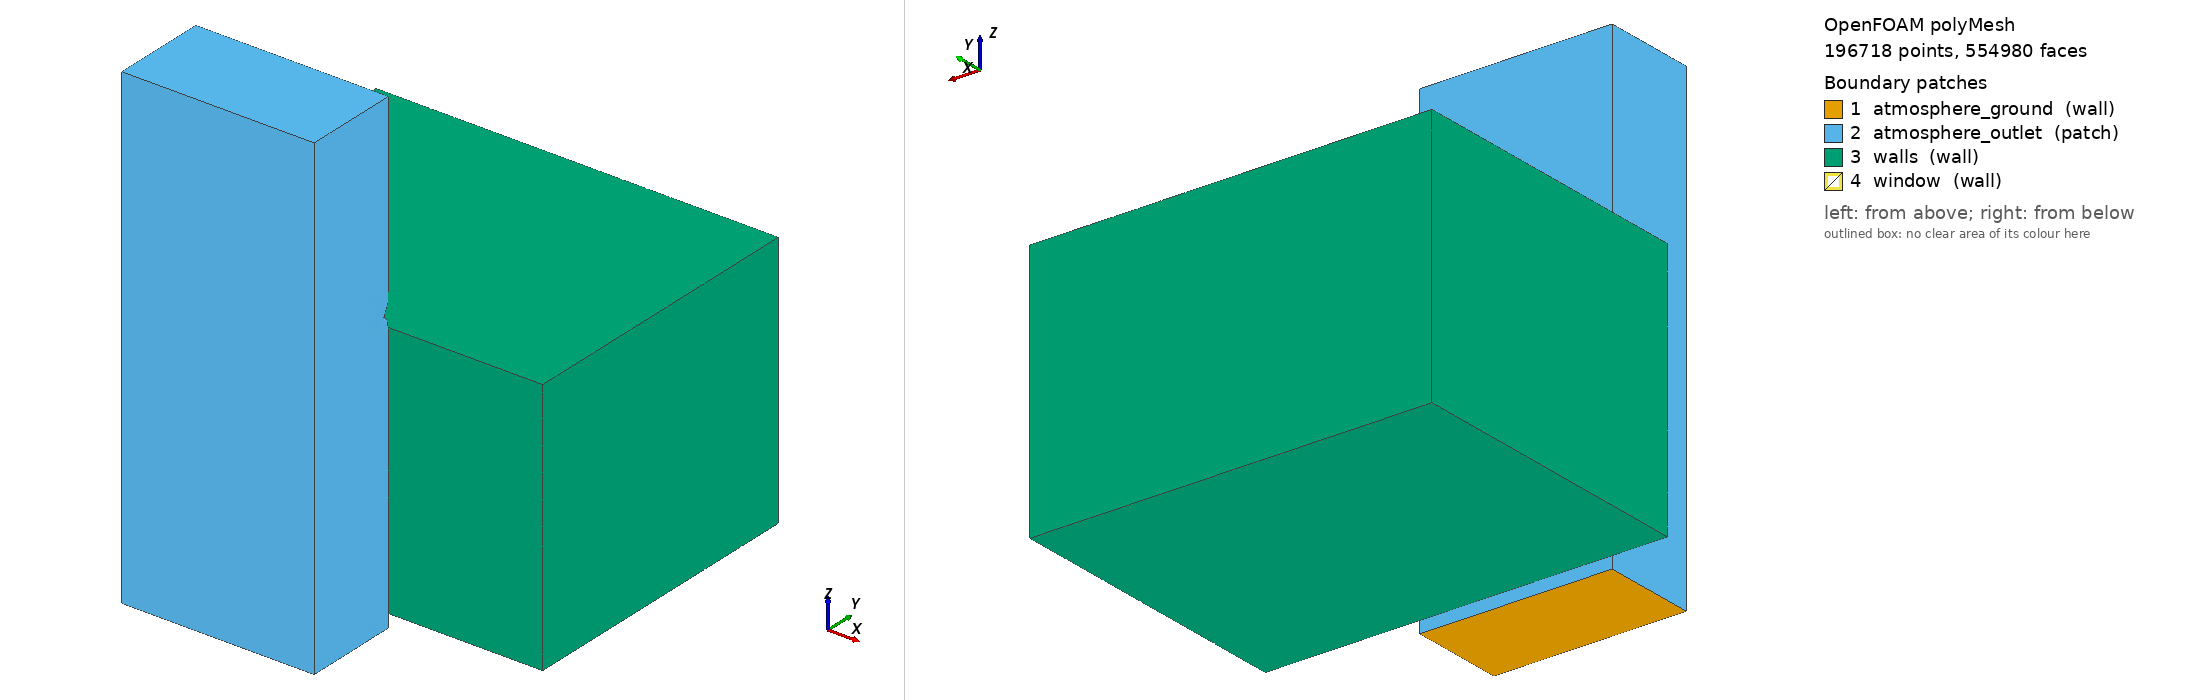

OpenFOAM case: the committed polyMesh, 196718 points, 554980 faces. Boundary patches (legend numbers): 1 atmosphere_ground (wall), 2 atmosphere_outlet (patch), 3 walls (wall), 4 window (wall). Left view from above one corner, right view from below the opposite corner. Boundary conditions: 16 field file(s) under 0/ or 0.orig/; 2 of 4 drawn patches have an entry in a shipped field file.

=== constant/polyMesh/boundary ===
/*--------------------------------*- C++ -*----------------------------------*\
  =========                 |
  \\      /  F ield         | OpenFOAM: The Open Source CFD Toolbox
   \\    /   O peration     | Website:  https://openfoam.org
    \\  /    A nd           | Version:  12
     \\/     M anipulation  |
\*---------------------------------------------------------------------------*/
FoamFile
{
    format      ascii;
    class       polyBoundaryMesh;
    location    "constant/polyMesh";
    object      boundary;
}
// * * * * * * * * * * * * * * * * * * * * * * * * * * * * * * * * * * * * * //

4
(
    atmosphere_ground
    {
        type            wall;
        inGroups        List<word> 
2
(
atmosphere
wall
)
;
        nFaces          208;
        startFace       531569;
    }
    atmosphere_outlet
    {
        type            patch;
        inGroups        List<word> 1(atmosphere);
        nFaces          4101;
        startFace       531777;
    }
    walls
    {
        type            wall;
        inGroups        List<word> 
2
(
staticWalls
wall
)
;
        nFaces          17543;
        startFace       535878;
    }
    window
    {
        type            wall;
        inGroups        List<word> 
2
(
staticWalls
wall
)
;
        nFaces          1559;
        startFace       553421;
    }
)

// ************************************************************************* //


=== system/controlDict ===
/*--------------------------------*- C++ -*----------------------------------*\
  =========                 |
  \\      /  F ield         | OpenFOAM: The Open Source CFD Toolbox
   \\    /   O peration     | Website:  https://openfoam.org
    \\  /    A nd           | Version:  12
     \\/     M anipulation  |
\*---------------------------------------------------------------------------*/
FoamFile
{
    format      ascii;
    class       dictionary;
    location    "system";
    object      controlDict;
}
// * * * * * * * * * * * * * * * * * * * * * * * * * * * * * * * * * * * * * //

application     foamRun;

solver          fluid;

startFrom       startTime;

startTime       0;

stopAt          endTime;

endTime         600;

deltaT          0.01;//1e-3;

writeControl    adjustableRunTime;

writeInterval   50;

purgeWrite      0;

writeFormat     ascii;

writePrecision  6;

writeCompression off;

timeFormat      general;

timePrecision   6;

runTimeModifiable true;

adjustTimeStep  yes;

maxCo           0.8;

// ************************************************************************* //


=== 0.orig/T ===
/*--------------------------------*- C++ -*----------------------------------*\
  =========                 |
  \\      /  F ield         | OpenFOAM: The Open Source CFD Toolbox
   \\    /   O peration     | Website:  https://openfoam.org
    \\  /    A nd           | Version:  12
     \\/     M anipulation  |
\*---------------------------------------------------------------------------*/
FoamFile
{
    format      ascii;
    class       volScalarField;
    location    "0";
    object      T;
}
// * * * * * * * * * * * * * * * * * * * * * * * * * * * * * * * * * * * * * //
#include "${FOAM_CASE}/constant/initialisationConditions"

dimensions      [0 0 0 1 0 0 0];

internalField   uniform $!internalField/T;

boundaryField
{
    #includeEtc "caseDicts/setConstraintTypes"

    atmosphere
    {
        type            inletOutlet;
        inletValue      uniform $!atmosphere/T;
        inlet	    	uniform $!atmosphere/T;
    }

    /*staticWalls
    {
        type            fixedValue;
	value uniform $!surface/T;
    }*/

    window
    {
        type zeroGradient;
    }

    walls
    {
        type            fixedValue;
	value uniform $!surface/T;
    }

    //staticWalls
    /*walls
    {
	type codedFixedValue;
        value uniform $!surface/T;
	name thermoWall;

        codeOptions
        #{
            -I"../../include"
        #};
        codeInclude
        #{
            #include "thermoWallCode.H"
        #};

        code
        #{
            
            scalar rho = 2000.0;    // kg/m3 (concrete)
            scalar cp = 1000.0;     // J/(kg K) thermal capacity
            scalar d = 0.2;         // m (thickness of wall)
            updateThermoWall(*this, rho, cp, d);
        #};
    }*/



    movingWalls
    {
        type zeroGradient;
    }

    nonCouple
    {
        type            zeroGradient;
    }

    ".*"
    {
        type            zeroGradient;
    }
}

// ************************************************************************* //


Also in the case, not shown: 0/CO2 (877533 bytes, source omitted); 0/T (1415670 bytes, source omitted); 0/Y_CO2 (1994585 bytes, source omitted); 0/specificHumidity (1815233 bytes, source omitted); constant/polyMesh/faces (numeric list); constant/polyMesh/neighbour (numeric list); constant/polyMesh/owner (numeric list); constant/polyMesh/points (numeric list).
